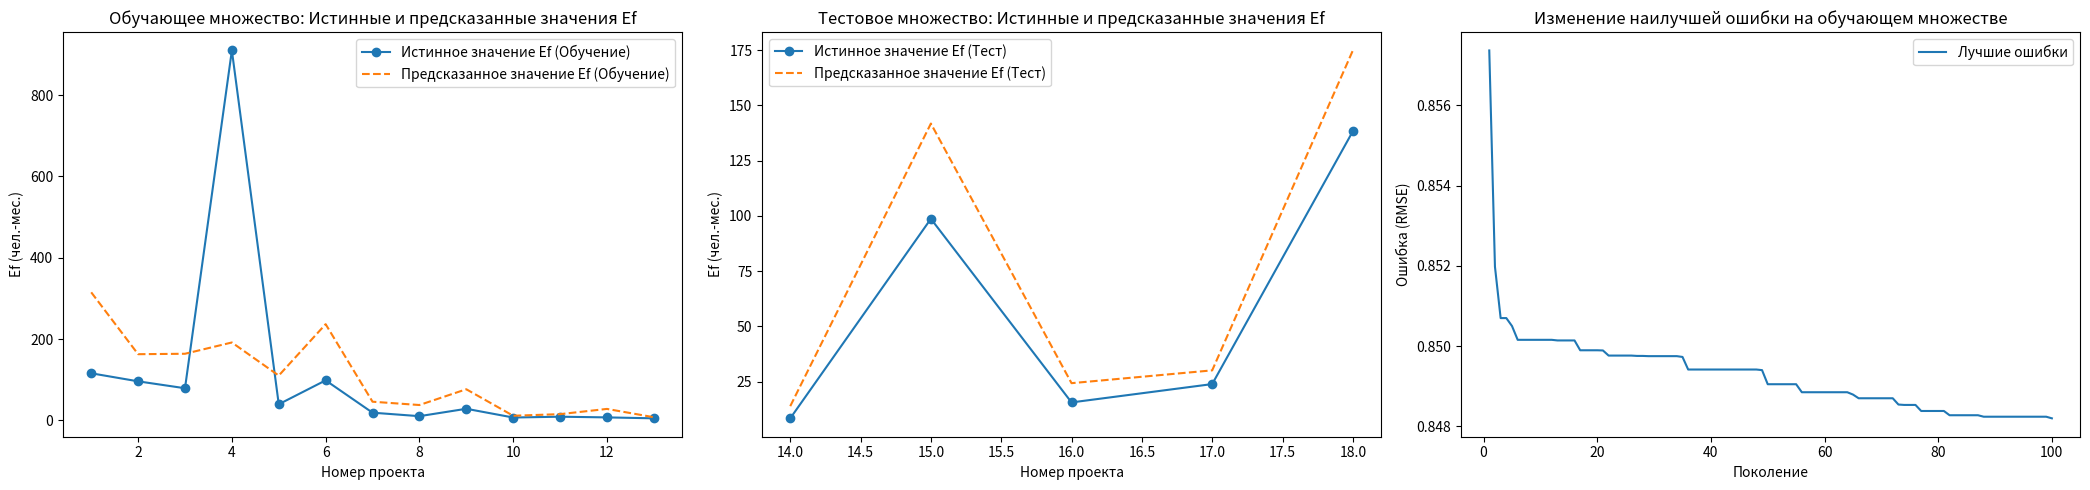

Recreate this plot in Python.
import numpy as np
import pandas as pd
import matplotlib.pyplot as plt

# Загрузка данных
data = pd.DataFrame({
    "Номер проекта": [1, 2, 3, 4, 5, 6, 7, 8, 9, 10, 11, 12, 13, 14, 15, 16, 17, 18],
    "L": [90.2, 46.2, 46.5, 54.5, 31.1, 67.5, 12.8, 10.5, 21.5, 3.1, 4.2, 7.8, 2.1, 5.0, 78.6, 9.7, 12.5, 100.8],
    "Me": [30.0, 20.0, 19.0, 20.0, 35.0, 29.0, 26.0, 34.0, 31.0, 26.0, 19.0, 31.0, 28.0, 29.0, 35.0, 27.0, 27.0, 34.0],
    "Ef": [115.8, 96.0, 79.0, 909.8, 39.6, 98.4, 18.9, 10.3, 28.5, 7.0, 9.0, 7.3, 5.0, 8.4, 98.7, 15.6, 23.9, 138.3]
})

# Разделение данных на обучающее и тестовое множества
train_data = data.iloc[:13]
test_data = data.iloc[13:]

# Параметры алгоритма
population_size = 300
generations = 100
mutation_rate = 0.9

# Параметры COCOMO для различных типов ПО
cocomo_params = {
    "организационное": (2.4, 1.05),
    "базовое": (2.5, 1.2),
    "усложнённое": (2.8, 1.35)
}

# Выбор типа программного обеспечения
software_type = "организационное"  # Измените на "организационное" или "усложнённое" по желанию
a, b = cocomo_params[software_type]

# Инициализация популяции
def initialize_population():
    population = []
    for _ in range(population_size):
        random_a = np.random.uniform(2, 3)  # Пределы для a
        random_b = np.random.uniform(0.5, 1)  # Пределы для b
        population.append([random_a, random_b])
    return np.array(population)

# Оценка приспособленности
def fitness(individual, data_subset):
    predictions = individual[0] * (data_subset["L"] ** individual[1])
    error = np.sqrt(np.sum((predictions - data_subset["Ef"]) ** 2))
    max_error = np.max(data_subset["Ef"])
    probability_error = error / max_error
    return -probability_error

# Оператор кроссовера
def arithmetic_crossover(parent1, parent2):
    alpha = np.random.rand()
    child1 = alpha * parent1 + (1 - alpha) * parent2
    child2 = alpha * parent2 + (1 - alpha) * parent1
    return child1, child2

# Оператор мутации
def aggressive_mutation(child):
    if np.random.rand() < mutation_rate:
        mutation_amount = np.random.uniform(-0.1, 0.1, size=child.shape)  # Более агрессивная мутация
        child += mutation_amount
    return child

# Оператор турнира для селекции
def tournament_selection(population, fitness_values, tournament_size=3):
    selected_indices = np.random.choice(range(population.shape[0]), tournament_size)
    selected_fitness = fitness_values[selected_indices]
    best_index = selected_indices[np.argmax(selected_fitness)]
    return population[best_index]

# Основной алгоритм
def genetic_algorithm(train_data, test_data):
    population = initialize_population()
    best_train_fitness = -np.inf
    best_test_fitness = -np.inf
    best_train_individual = None
    best_test_individual = None

    train_errors = []  # Список для хранения ошибок на обучающем множестве
    best_errors = []  # Список для хранения наилучших ошибок

    print("=== Обучающее множество ===")
    for gen in range(generations):
        fitness_values = np.array([fitness(ind, train_data) for ind in population])

        # Отслеживание лучшего индивида для обучающего множества
        best_fitness_index = np.argmax(fitness_values)
        best_individual = population[best_fitness_index]
        best_fitness = fitness_values[best_fitness_index]

        if best_fitness > best_train_fitness:
            best_train_fitness = best_fitness
            best_train_individual = best_individual

        train_error_probability = -best_fitness  # Вероятность ошибки (отрицательная, потому что мы минимизируем)
        train_errors.append(train_error_probability)  # Сохраняем ошибку
        best_errors.append(train_error_probability)  # Сохраняем наилучшие ошибки

        print(f"Поколение {gen + 1}: a = {best_individual[0]:.4f}, b = {best_individual[1]:.4f}, вероятность ошибки = {-best_fitness:.4f}")

        # Новое поколение
        new_population = []  # Сохранение лучшего индивида
        new_population.append(best_individual)  # Элитарный подход

        while len(new_population) < population_size:
            parent1 = tournament_selection(population, fitness_values)
            parent2 = tournament_selection(population, fitness_values)
            child1, child2 = arithmetic_crossover(parent1, parent2)

            # Мутации
            child1 = aggressive_mutation(child1)
            child2 = aggressive_mutation(child2)

            new_population.extend([child1, child2])

        population = np.array(new_population[:population_size])

    # Тестовое множество
    print("\n=== Тестовое множество ===")
    for gen in range(generations):
        fitness_values = np.array([fitness(ind, test_data) for ind in population])

        # Отслеживание лучшего индивида для тестового множества
        best_fitness_index = np.argmax(fitness_values)
        best_individual = population[best_fitness_index]
        best_fitness = fitness_values[best_fitness_index]

        if best_fitness > best_test_fitness:
            best_test_fitness = best_fitness
            best_test_individual = best_individual
            
        print(f"Поколение {gen + 1}: a = {best_individual[0]:.4f}, b = {best_individual[1]:.4f}, вероятность ошибки = {-best_fitness:.4f}")

    print(f"\nЛучший результат для обучающего множества: a = {best_train_individual[0]:.4f}, b = {best_train_individual[1]:.4f}, вероятность ошибки = {-best_train_fitness:.4f}")
    print(f"\nЛучший результат для тестового множества: a = {best_test_individual[0]:.4f}, b = {best_test_individual[1]:.4f}, вероятность ошибки = {-best_test_fitness:.4f}")

    # Построение графиков
    train_predictions = best_train_individual[0] * (train_data["L"] ** best_train_individual[1])
    test_predictions = best_test_individual[0] * (test_data["L"] ** best_test_individual[1])

    fig, axs = plt.subplots(1, 3, figsize=(21, 5))

    # График для обучающего множества
    axs[0].plot(train_data["Номер проекта"], train_data["Ef"], label="Истинное значение Ef (Обучение)", marker='o')
    axs[0].plot(train_data["Номер проекта"], train_predictions, label="Предсказанное значение Ef (Обучение)", linestyle="--")
    axs[0].set_xlabel("Номер проекта")
    axs[0].set_ylabel("Ef (чел.-мес.)")
    axs[0].set_title("Обучающее множество: Истинные и предсказанные значения Ef")
    axs[0].legend()

    # График для тестового множества
    axs[1].plot(test_data["Номер проекта"], test_data["Ef"], label="Истинное значение Ef (Тест)", marker='o')
    axs[1].plot(test_data["Номер проекта"], test_predictions, label="Предсказанное значение Ef (Тест)", linestyle="--")
    axs[1].set_xlabel("Номер проекта")
    axs[1].set_ylabel("Ef (чел.-мес.)")
    axs[1].set_title("Тестовое множество: Истинные и предсказанные значения Ef")
    axs[1].legend()

    # График изменения ошибки на обучающем множестве
    axs[2].plot(range(1, generations + 1), best_errors, label="Лучшие ошибки")
    axs[2].set_xlabel("Поколение")
    axs[2].set_ylabel("Ошибка (RMSE)")
    axs[2].set_title("Изменение наилучшей ошибки на обучающем множестве")
    axs[2].legend()

    plt.tight_layout()
    plt.show()


# Запуск алгоритма
genetic_algorithm(train_data, test_data)